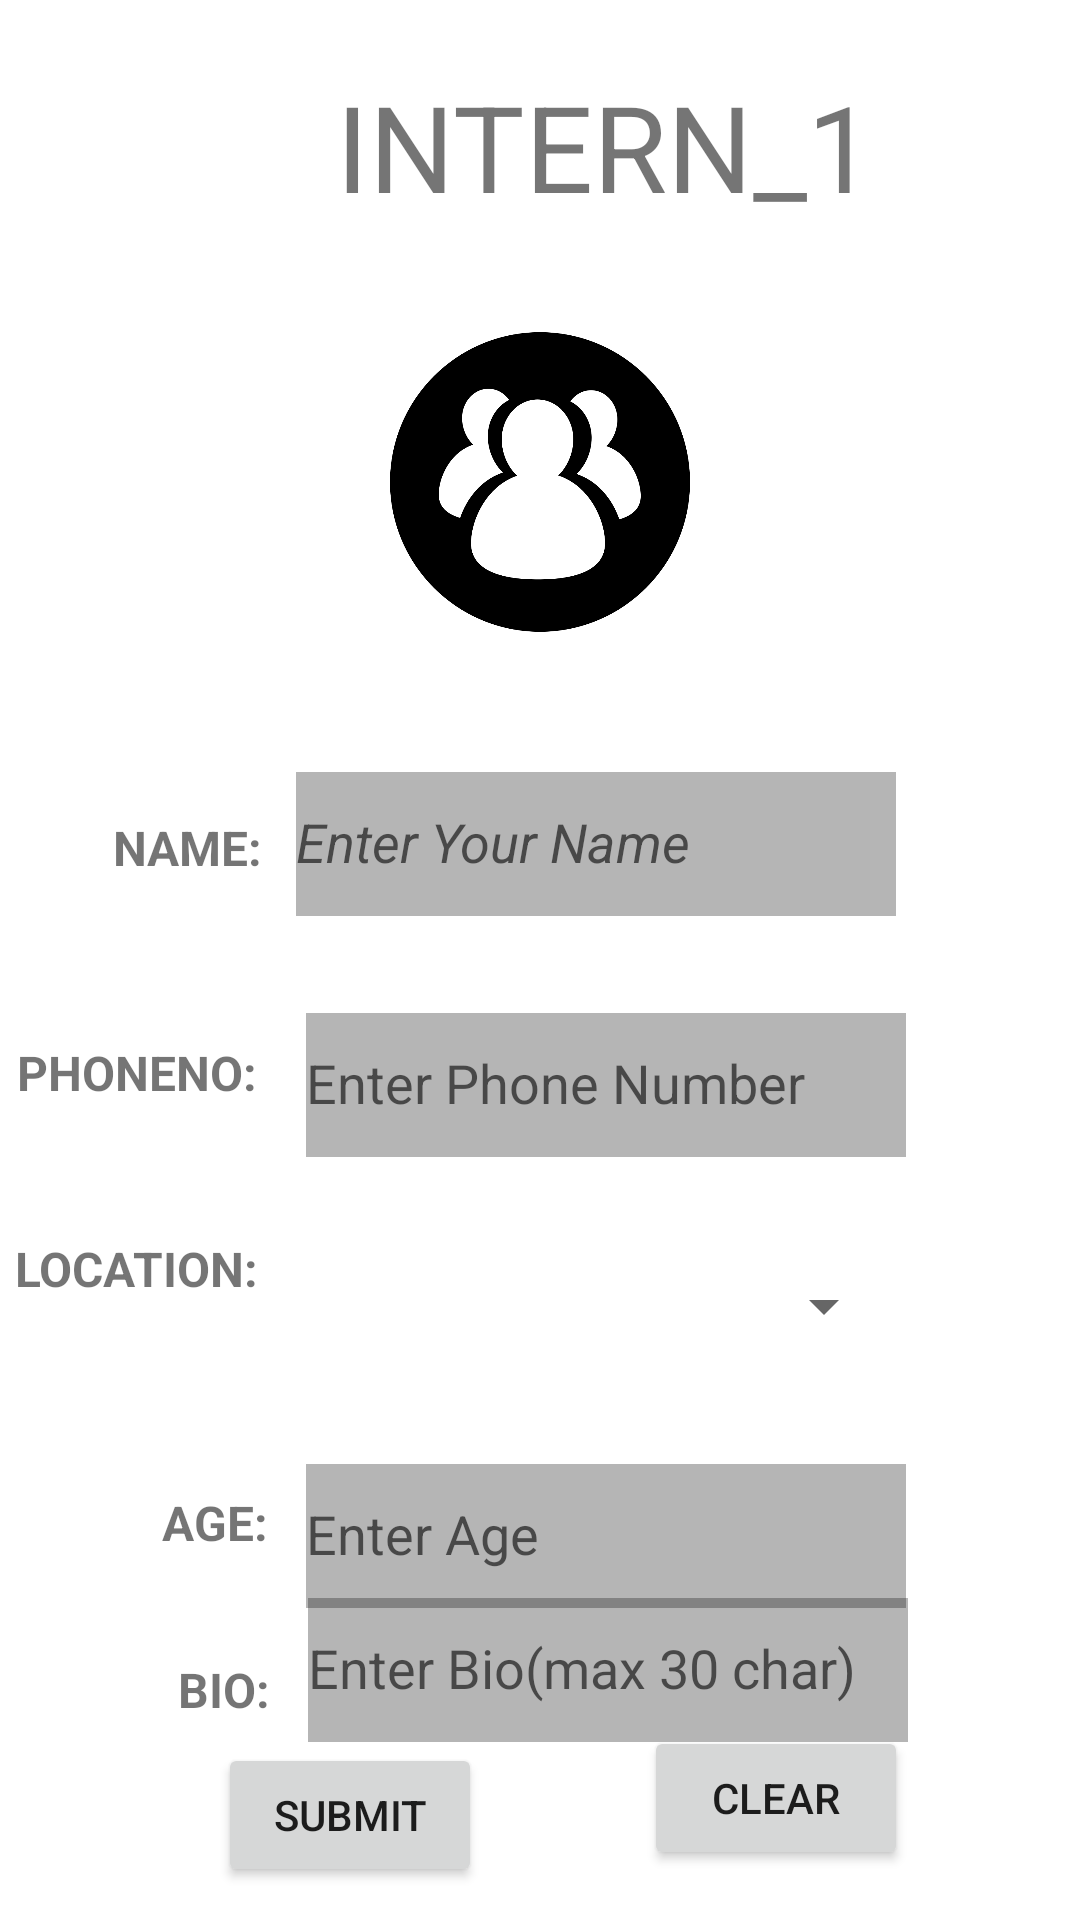

Write the Android layout XML for this screen, with the resource values it uses.
<!-- AndroidManifest.xml: application theme Theme.Huawei_Intern_assignment -->
<!-- res/layout/activity_main.xml -->
<?xml version="1.0" encoding="utf-8"?>
<androidx.constraintlayout.widget.ConstraintLayout xmlns:android="http://schemas.android.com/apk/res/android"
    xmlns:app="http://schemas.android.com/apk/res-auto"
    xmlns:tools="http://schemas.android.com/tools"
    android:layout_width="match_parent"
    android:layout_height="match_parent"
    tools:context=".MainActivity">

    <TextView
        android:id="@+id/Heading1"
        android:layout_width="183dp"
        android:layout_height="73dp"
        android:layout_marginStart="112dp"
        android:text="@string/heading"
        android:textSize="40sp"
        app:layout_constraintBottom_toBottomOf="parent"
        app:layout_constraintRight_toRightOf="parent"
        app:layout_constraintStart_toStartOf="parent"
        app:layout_constraintTop_toTopOf="parent"
        app:layout_constraintVertical_bias="0.039" />

    <ImageView
        android:id="@+id/Im1"
        android:layout_width="wrap_content"
        android:layout_height="100dp"
        android:contentDescription="@string/loginImage"
        android:src="@drawable/login_image"
        app:layout_constraintBottom_toBottomOf="parent"
        app:layout_constraintEnd_toEndOf="parent"
        app:layout_constraintHorizontal_bias="0.0"
        app:layout_constraintStart_toStartOf="parent"
        app:layout_constraintTop_toBottomOf="@+id/Heading1"
        app:layout_constraintVertical_bias="0.035" />

    <EditText
        android:id="@+id/nameET"
        android:layout_width="200dp"
        android:layout_height="wrap_content"
        android:autofillHints="username"
        android:background="@color/black"
        android:backgroundTint="#4F101010"
        android:cursorVisible="true"
        android:elegantTextHeight="true"
        android:hint="@string/hint_name"
        android:inputType="text"
        android:maxLength="25"
        android:minHeight="48dp"
        android:singleLine="true"
        android:textStyle="italic"
        android:typeface="sans"
        app:layout_constraintBottom_toBottomOf="parent"
        app:layout_constraintHorizontal_bias="0.616"
        app:layout_constraintLeft_toLeftOf="parent"
        app:layout_constraintRight_toRightOf="parent"
        app:layout_constraintTop_toBottomOf="@+id/Im1"
        app:layout_constraintVertical_bias="0.122"
        tools:ignore="TextContrastCheck,TextContrastCheck" />

    <TextView
        android:id="@+id/textView2"
        android:layout_width="wrap_content"
        android:layout_height="wrap_content"
        android:text="@string/StudentNameTxt"
        android:textAllCaps="true"
        android:textColorHighlight="@color/black"
        android:textSize="16sp"
        android:textStyle="bold"
        app:layout_constraintBottom_toBottomOf="parent"
        app:layout_constraintHorizontal_bias="0.775"
        app:layout_constraintLeft_toLeftOf="parent"
        app:layout_constraintRight_toLeftOf="@id/nameET"
        app:layout_constraintTop_toBottomOf="@+id/Im1"
        app:layout_constraintVertical_bias="0.15" />

    <TextView
        android:id="@+id/textView"
        android:layout_width="wrap_content"
        android:layout_height="wrap_content"
        android:layout_marginEnd="12dp"
        android:text="@string/StudentPhnoTxt2"
        android:textColorHighlight="@color/black"
        android:textSize="16sp"
        android:textStyle="bold"
        android:textAllCaps="true"
        app:layout_constraintBottom_toBottomOf="parent"
        app:layout_constraintEnd_toStartOf="@+id/nameET"
        app:layout_constraintHorizontal_bias="0.869"
        app:layout_constraintStart_toStartOf="parent"
        app:layout_constraintTop_toBottomOf="@+id/textView2"
        app:layout_constraintVertical_bias="0.164" />

    <EditText
        android:id="@+id/PhoneET"
        android:layout_width="200dp"
        android:layout_height="wrap_content"
        android:layout_marginStart="12dp"
        android:layout_marginTop="18dp"
        android:background="@color/black"
        android:backgroundTint="#4F101010"
        android:cursorVisible="true"
        android:elegantTextHeight="true"
        android:hint="@string/enter_phone_number_hint"
        android:importantForAutofill="no"
        android:inputType="phone"
        android:maxLength="10"
        android:minHeight="48dp"
        android:singleLine="true"
        android:typeface="sans"
        app:layout_constraintBottom_toBottomOf="parent"
        app:layout_constraintEnd_toEndOf="parent"
        app:layout_constraintHorizontal_bias="0.068"
        app:layout_constraintStart_toEndOf="@+id/textView"
        app:layout_constraintTop_toBottomOf="@+id/nameET"
        app:layout_constraintVertical_bias="0.053"
        tools:ignore="InvalidId,TextContrastCheck" />

    <Spinner
        android:id="@+id/LOCSp1"
        android:layout_width="200dp"
        android:layout_height="wrap_content"
        android:minHeight="48dp"
        app:layout_constraintBottom_toBottomOf="parent"
        app:layout_constraintHorizontal_bias="0.616"
        app:layout_constraintLeft_toLeftOf="parent"
        app:layout_constraintRight_toRightOf="parent"
        app:layout_constraintTop_toBottomOf="@id/PhoneET"
        app:layout_constraintVertical_bias="0.125" />

    <TextView
        android:id="@+id/textView4"
        android:layout_width="wrap_content"
        android:layout_height="wrap_content"
        android:layout_marginEnd="16dp"
        android:text="@string/Location_text"
        android:textAllCaps="true"
        android:textColorHighlight="@color/black"
        android:textSize="16sp"
        android:textStyle="bold"
        app:layout_constraintBottom_toBottomOf="parent"
        app:layout_constraintEnd_toStartOf="@+id/PhoneET"
        app:layout_constraintHorizontal_bias="0.091"
        app:layout_constraintLeft_toLeftOf="parent"
        app:layout_constraintRight_toRightOf="parent"
        app:layout_constraintTop_toTopOf="@+id/textView"
        app:layout_constraintVertical_bias="0.241" />

    <TextView
        android:id="@+id/textView3"
        android:layout_width="wrap_content"
        android:layout_height="wrap_content"
        android:layout_marginTop="44dp"
        android:text="@string/age_text"
        android:textAllCaps="true"
        android:textSize="16sp"
        android:textStyle="bold"
        app:layout_constraintBottom_toBottomOf="parent"
        app:layout_constraintEnd_toStartOf="@+id/LOCSp1"
        app:layout_constraintHorizontal_bias="0.852"
        app:layout_constraintStart_toStartOf="parent"
        app:layout_constraintTop_toBottomOf="@+id/textView4"
        app:layout_constraintVertical_bias="0.135" />

    <EditText
        android:id="@+id/AgeET"
        android:layout_width="200dp"
        android:layout_height="wrap_content"
        android:layout_marginTop="28dp"
        android:background="@color/black"
        android:backgroundTint="#4F101010"
        android:cursorVisible="true"
        android:elegantTextHeight="true"
        android:ems="10"
        android:hint="@string/age_hint"
        android:importantForAutofill="no"
        android:inputType="number"
        android:maxLength="3"
        android:minHeight="48dp"
        android:typeface="sans"
        app:layout_constraintBottom_toBottomOf="parent"
        app:layout_constraintEnd_toEndOf="parent"
        app:layout_constraintHorizontal_bias="0.181"
        app:layout_constraintStart_toEndOf="@+id/textView3"
        app:layout_constraintTop_toBottomOf="@+id/LOCSp1"
        app:layout_constraintVertical_bias="0.006"
        tools:ignore="TextContrastCheck" />

    <TextView
        android:id="@+id/textView5"
        android:layout_width="wrap_content"
        android:layout_height="wrap_content"
        android:text="@string/Bio_text"
        android:textAllCaps="true"
        android:textSize="16sp"
        android:textStyle="bold"
        app:layout_constraintBottom_toBottomOf="parent"
        app:layout_constraintEnd_toStartOf="@+id/AgeET"
        app:layout_constraintHorizontal_bias="0.834"
        app:layout_constraintStart_toStartOf="parent"
        app:layout_constraintTop_toBottomOf="@+id/textView3"
        app:layout_constraintVertical_bias="0.34" />

    <EditText
        android:id="@+id/BioET"
        android:layout_width="200dp"
        android:layout_height="wrap_content"
        android:layout_marginTop="28dp"
        android:background="@color/black"
        android:backgroundTint="#4F101010"
        android:cursorVisible="true"
        android:elegantTextHeight="true"
        android:ems="10"
        android:hint="@string/Bio_hint"
        android:importantForAutofill="no"
        android:inputType="textShortMessage"
        android:maxLength="100"
        android:minHeight="48dp"
        android:typeface="sans"
        app:layout_constraintBottom_toBottomOf="parent"
        app:layout_constraintEnd_toEndOf="parent"
        app:layout_constraintHorizontal_bias="0.191"
        app:layout_constraintStart_toEndOf="@+id/textView3"
        app:layout_constraintTop_toBottomOf="@+id/LOCSp1"
        app:layout_constraintVertical_bias="0.434"
        tools:ignore="TextContrastCheck" />

    <Button
        android:id="@+id/clearBut"
        android:layout_width="wrap_content"
        android:layout_height="wrap_content"
        android:layout_marginStart="44dp"
        android:layout_marginBottom="16dp"
        android:text="@string/Clear_Button"
        android:onClick="CLearFunc"
        app:layout_constraintBottom_toBottomOf="parent"
        app:layout_constraintEnd_toEndOf="@+id/BioET"
        app:layout_constraintHorizontal_bias="1.0"
        app:layout_constraintStart_toEndOf="@+id/submitBut"
        app:layout_constraintTop_toBottomOf="@+id/textView5"
        app:layout_constraintVertical_bias="0.629" />

    <Button
        android:id="@+id/submitBut"
        android:layout_width="wrap_content"
        android:layout_height="wrap_content"
        android:text="@string/Submit_Button"
        android:onClick="SubmitFunc"
        app:layout_constraintBottom_toBottomOf="parent"
        app:layout_constraintEnd_toEndOf="parent"
        app:layout_constraintHorizontal_bias="0.267"
        app:layout_constraintStart_toStartOf="parent"
        app:layout_constraintTop_toBottomOf="@+id/textView5"
        app:layout_constraintVertical_bias="0.395" />

</androidx.constraintlayout.widget.ConstraintLayout>
<!-- resources referenced by this layout -->
<resources>
  <!-- drawable login_image: png bitmap (drawable, 34440 bytes) -->
  <string name="Bio_hint">Enter Bio(max 30 char)</string>
  <string name="Bio_text">Bio:</string>
  <string name="Clear_Button">CLEAR</string>
  <string name="Location_text">Location:</string>
  <string name="StudentNameTxt">Name:</string>
  <string name="StudentPhnoTxt2">PhoneNo:</string>
  <string name="Submit_Button">SUBMIT</string>
  <string name="age_hint">Enter Age</string>
  <string name="age_text">Age:</string>
  <string name="enter_phone_number_hint">Enter Phone Number</string>
  <string name="heading">INTERN_1</string>
  <string name="hint_name">Enter Your Name</string>
  <string name="loginImage">loginImage</string>
  <style name="Theme.Huawei_Intern_assignment" parent="Theme.MaterialComponents.DayNight.DarkActionBar">
          
          <item name="colorPrimary">@color/black</item>
          <item name="colorPrimaryVariant">@color/black</item>
          <item name="colorOnPrimary">@color/white</item>
          
          <item name="colorSecondary">@color/black</item>
          <item name="colorSecondaryVariant">@color/black</item>
          <item name="colorOnSecondary">@color/black</item>
          
          <item name="android:statusBarColor" tools:targetApi="l">?attr/colorPrimaryVariant</item>
          
      </style>
  <!-- not gathered from this repository: default colours our renderer supplied (Android Studio template values) -->
  <color name="black">#FF000000</color>
  <color name="white">#FFFFFFFF</color>
</resources>
